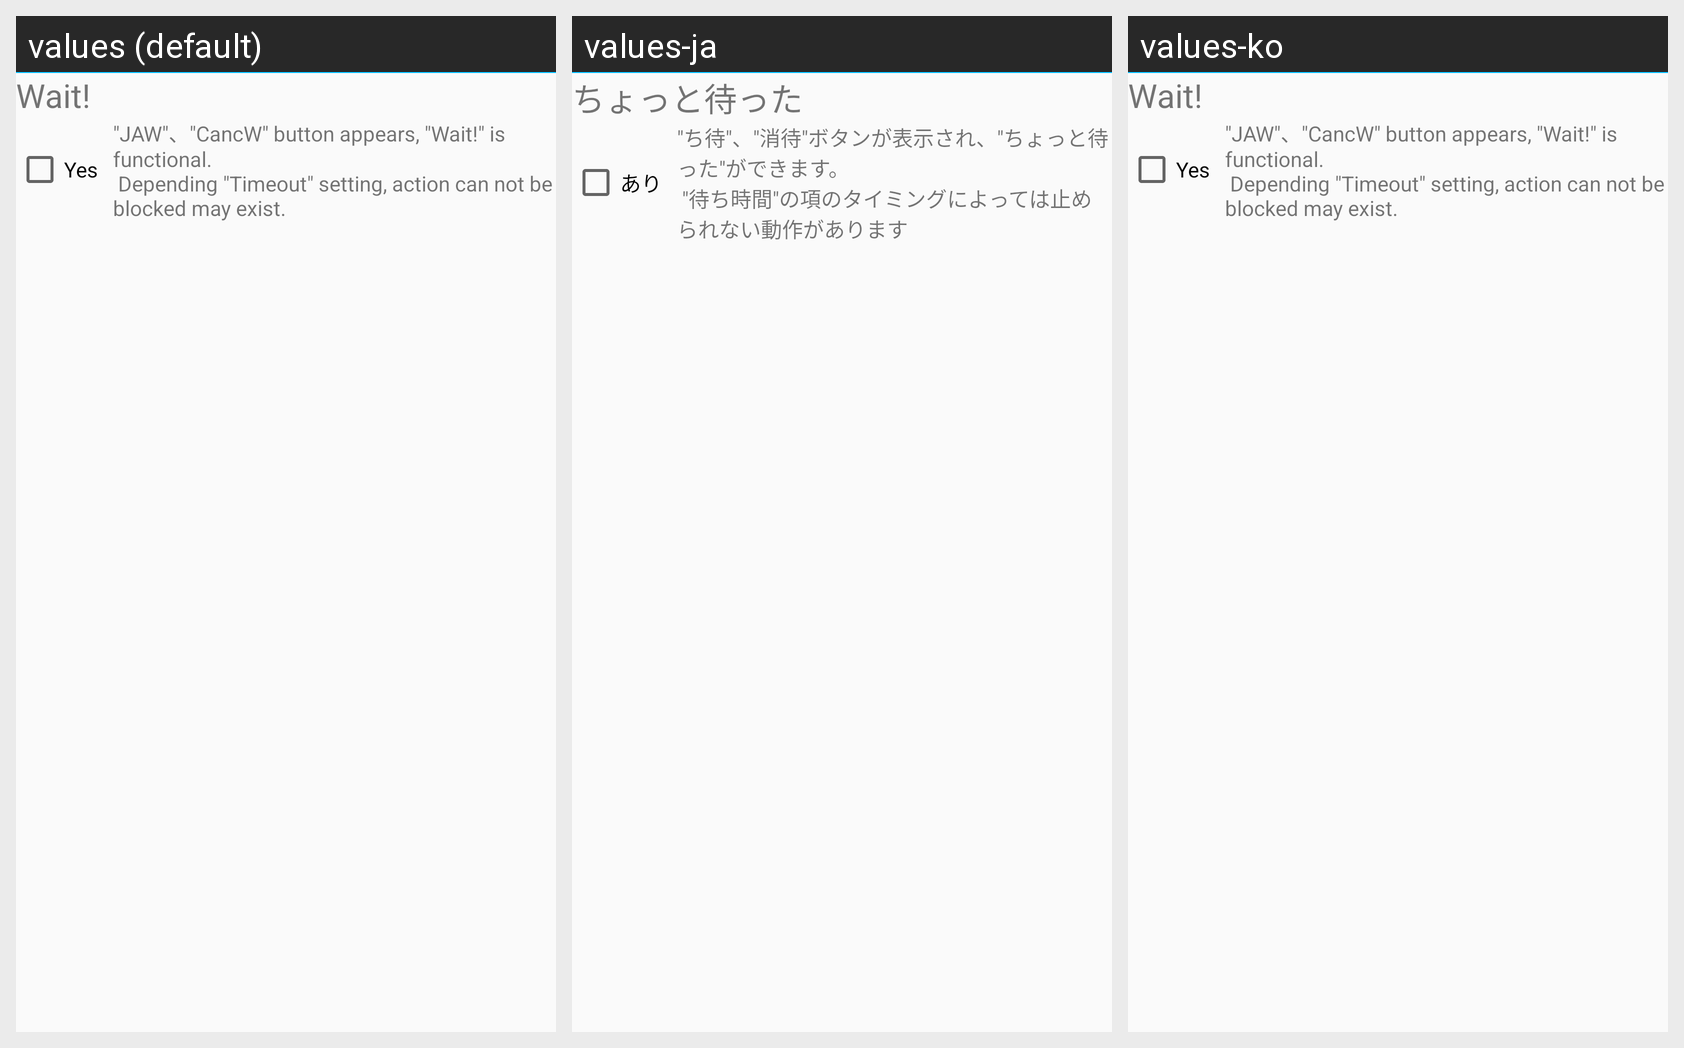

Translations of the strings shown on this Android screen, per locale in the grid:
Android screen res/layout/setting_rule_ope_wait.xml rendered under 3 locales, left to right: values (default), values-ja, values-ko. Device: Nexus 5 (rendered at 1080×1920; each locale shown at half size, 540×960, under a caption strip naming it); theme AppTheme.NoActionBar.
Strings drawn on this screen, with the default value and each locale's value (text and hints the layout hard-codes, and strings that could not be matched under every locale, appear in the picture but are not listed):

Label_RuleWait
  values: Wait!
  values-ja: ちょっと待った
  values-ko: Wait!  [not translated; the default value is used]

Label_Yes
  values: Yes
  values-ja: あり
  values-ko: Yes  [not translated; the default value is used]

Desc_RuleWait
  values: "JAW"、"CancW" button appears, "Wait!" is functional.
       Depending "Timeout" setting, action can not be blocked may exist.
  values-ja: "ち待"、"消待"ボタンが表示され、"ちょっと待った"ができます。
       "待ち時間"の項のタイミングによっては止められない動作があります
  values-ko: "JAW"、"CancW" button appears, "Wait!" is functional.
       Depending "Timeout" setting, action can not be blocked may exist.  [not translated; the default value is used]
